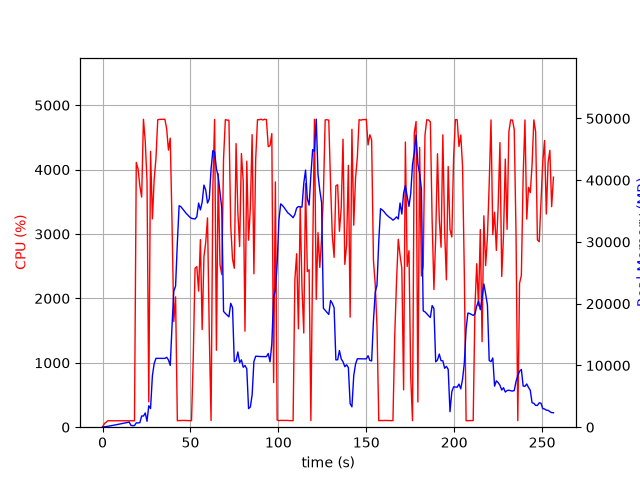

The table this chart was drawn from, first rows:
elapsed_time, nproc, cpu, mem_real, mem_virtual
5.602836608886719e-05, 1, 0.0, 12.02, 3187
1.008, 2, 54.5, 74.4, 3370
2.019, 1, 76.2, 96.36, 256
3.03, 1, 99.9, 138.4, 320
4.039, 1, 100.1, 196.4, 380
5.048, 1, 100.1, 246.4, 420
6.057, 1, 99.1, 306.4, 474
7.067, 1, 100.1, 358.4, 530
8.075, 1, 100.1, 418.4, 594
9.085, 1, 100.0, 474.4, 674
10.09, 1, 100.0, 534.4, 778
11.1, 1, 99.0, 592.4, 778
12.11, 1, 101.1, 652.4, 890
13.12, 1, 99.0, 708.4, 890
14.13, 1, 100.0, 766.4, 1018
15.14, 1, 99.1, 826.4, 1028
16.15, 1, 101.0, 307.4, 1188
17.16, 1, 100.0, 246.8, 1700
18.17, 1, 99.1, 262.6, 1700
19.18, 1, 4112, 706, 5941
20.2, 1, 4010, 691.5, 5941
21.23, 1, 3741, 736.9, 6453
22.24, 1, 3574, 1820, 7733
23.26, 1, 4782, 1799, 7733
24.28, 1, 4441, 2302, 9281
25.29, 1, 3828, 956.5, 10305
26.3, 1, 394.2, 3473, 9793
27.3, 1, 4284, 3020, 9793
28.36, 1, 3236, 8365, 16207
29.37, 1, 3848, 10300, 23391
30.38, 1, 4177, 11150, 23391
31.4, 1, 4775, 11147, 23391
32.42, 1, 4780, 11146, 23391
33.43, 1, 4781, 11145, 23391
34.45, 1, 4780, 11143, 23391
35.46, 1, 4782, 11143, 23391
36.48, 1, 4631, 11323, 23391
37.49, 1, 4303, 10887, 23391
38.51, 1, 4488, 10007, 24889
39.52, 1, 3175, 16391, 39102
40.53, 1, 1641, 22039, 39102
41.54, 1, 2024, 22845, 59582
42.54, 1, 100.3, 29840, 59582
43.55, 1, 103.2, 35875, 59582
44.56, 1, 103.1, 35703, 59582
45.57, 1, 105.2, 35336, 59582
46.57, 1, 105.3, 34996, 59582
47.58, 1, 104.2, 34624, 59582
48.59, 1, 102.2, 34337, 59582
49.6, 1, 102.2, 34027, 59582
50.6, 1, 101.2, 33822, 59582
51.61, 1, 1103, 33756, 59582
52.62, 1, 2468, 33715, 59582
53.62, 1, 2493, 34098, 59582
54.63, 1, 2114, 36289, 59582
55.65, 1, 2914, 35188, 59582
56.66, 1, 1516, 36442, 84158
57.67, 1, 2647, 39208, 84158
58.69, 1, 2872, 38395, 84158
59.7, 1, 3250, 36294, 84158
... 194 more rows
